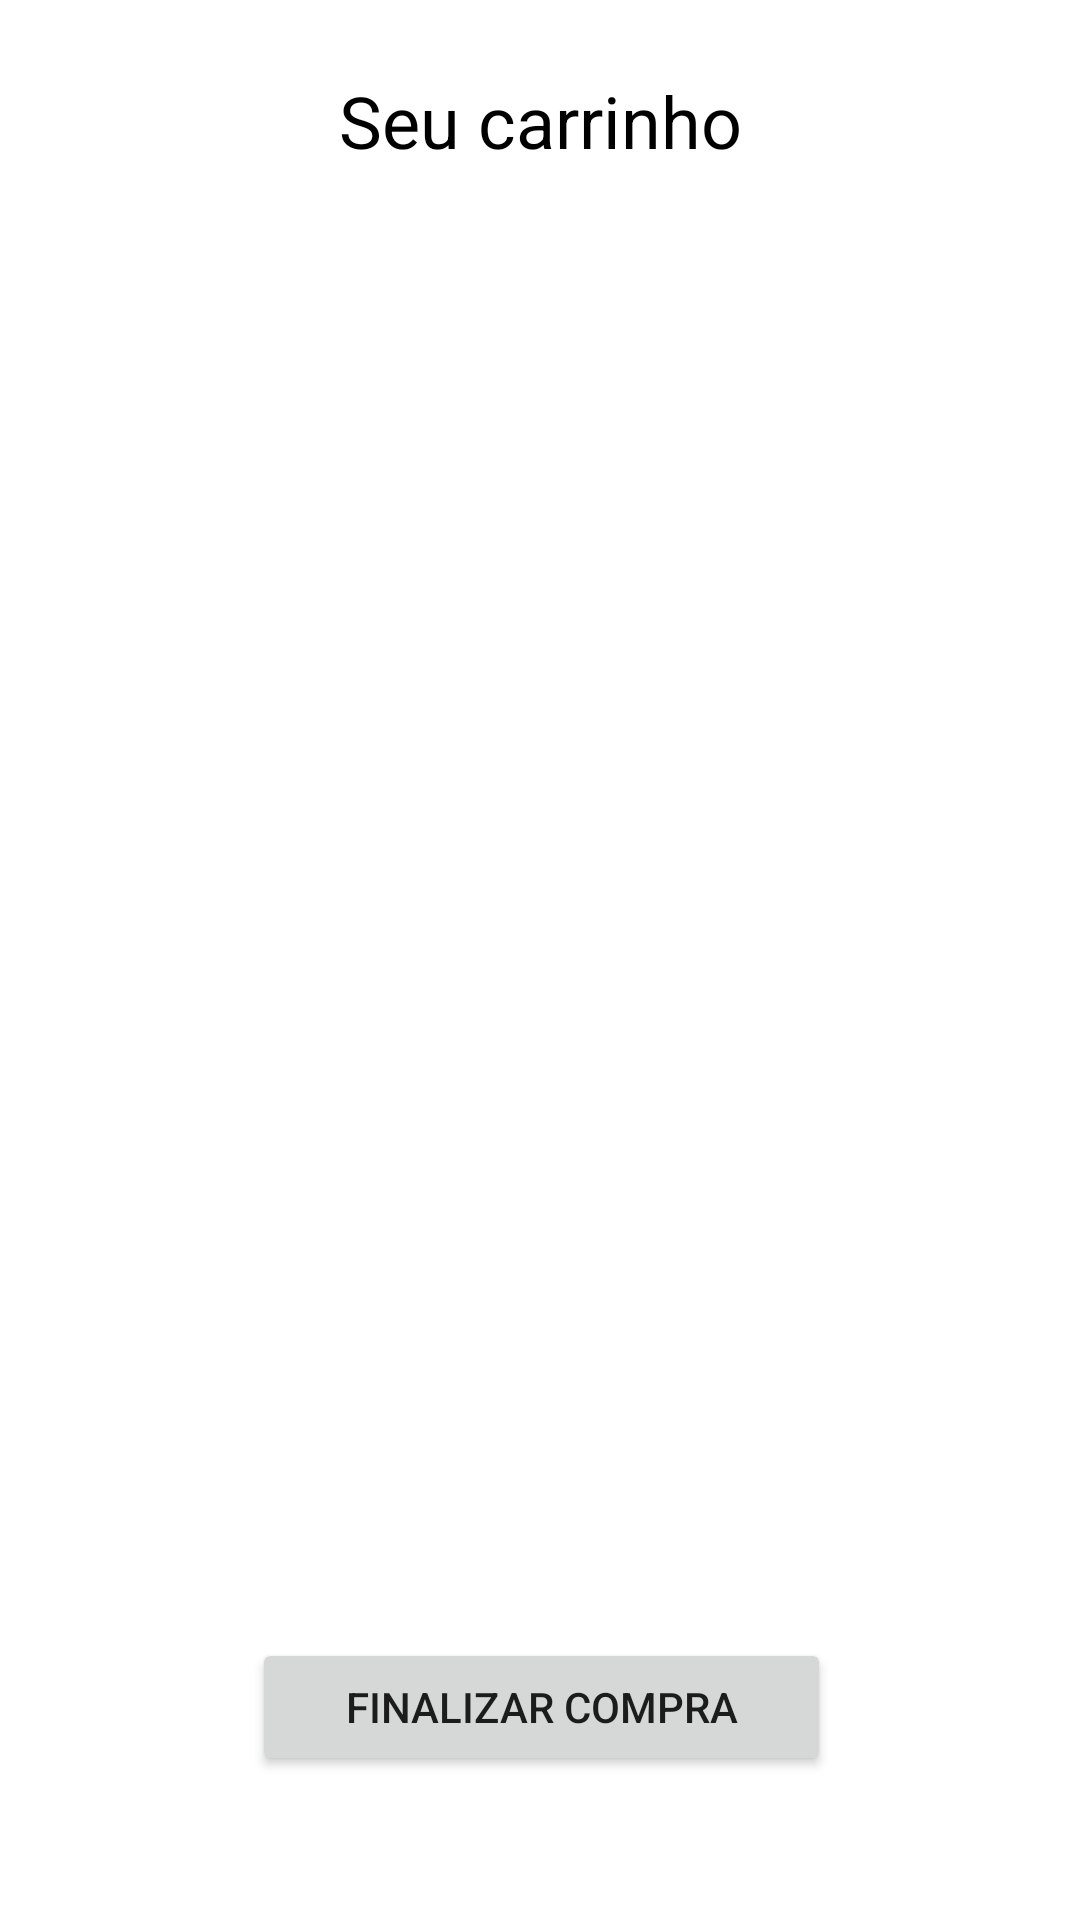

Here is an Android app screen rendered from its layout file. Give the layout XML and the strings, colors and styles it references.
<!-- AndroidManifest.xml: application theme Theme.OneShotRPG -->
<!-- res/layout/activity_cart.xml -->
<?xml version="1.0" encoding="utf-8"?>
<androidx.constraintlayout.widget.ConstraintLayout xmlns:android="http://schemas.android.com/apk/res/android"
    xmlns:tools="http://schemas.android.com/tools"
    android:layout_width="match_parent"
    android:layout_height="match_parent"
    xmlns:app="http://schemas.android.com/apk/res-auto">

    <TextView
        android:id="@+id/textView"
        android:layout_width="match_parent"
        android:layout_height="wrap_content"
        android:layout_marginTop="8dp"
        android:gravity="center"
        android:padding="16dp"
        android:text="@string/your_cart"
        android:textColor="#000000"
        android:textSize="24sp"
        app:layout_constraintLeft_toLeftOf="parent"
        app:layout_constraintTop_toTopOf="parent" />

    <androidx.recyclerview.widget.RecyclerView
        android:id="@+id/CartRecyclerView"
        android:layout_width="0dp"
        android:layout_height="333dp"
        android:layout_marginTop="16dp"
        android:scrollbars="vertical"
        app:layout_constraintEnd_toEndOf="parent"
        app:layout_constraintHorizontal_bias="0.0"
        app:layout_constraintStart_toStartOf="parent"
        app:layout_constraintTop_toBottomOf="@+id/textView" />

    <Button
        android:id="@+id/buttonFinalizar"
        android:layout_width="193dp"
        android:layout_height="46dp"
        android:layout_marginBottom="48dp"
        android:text="@string/end_cart"
        app:cornerRadius="100px"
        app:layout_constraintBottom_toBottomOf="parent"
        app:layout_constraintEnd_toEndOf="parent"
        app:layout_constraintHorizontal_bias="0.502"
        app:layout_constraintStart_toStartOf="parent"
        tools:text="@string/end_cart" />

</androidx.constraintlayout.widget.ConstraintLayout>
<!-- resources referenced by this layout -->
<resources>
  <string name="end_cart">Finalizar Compra</string>
  <string name="your_cart">Seu carrinho</string>
  <style name="Theme.OneShotRPG" parent="Theme.MaterialComponents.DayNight.DarkActionBar">
          
          <item name="colorPrimary">@color/purple_500</item>
          <item name="colorPrimaryVariant">@color/purple_700</item>
          <item name="colorOnPrimary">@color/white</item>
          
          <item name="colorSecondary">@color/teal_200</item>
          <item name="colorSecondaryVariant">@color/teal_700</item>
          <item name="colorOnSecondary">@color/black</item>
          
          <item name="android:statusBarColor" tools:targetApi="l">?attr/colorPrimaryVariant</item>
          
      </style>
  <color name="white">#FFFFFFFF</color>
  <color name="teal_200">#FF03DAC5</color>
  <color name="teal_700">#FF018786</color>
  <color name="black">#FF000000</color>
  <!-- not gathered from this repository: default colours our renderer supplied (Android Studio template values) -->
  <color name="purple_500">#FF6200EE</color>
  <color name="purple_700">#FF3700B3</color>
</resources>
